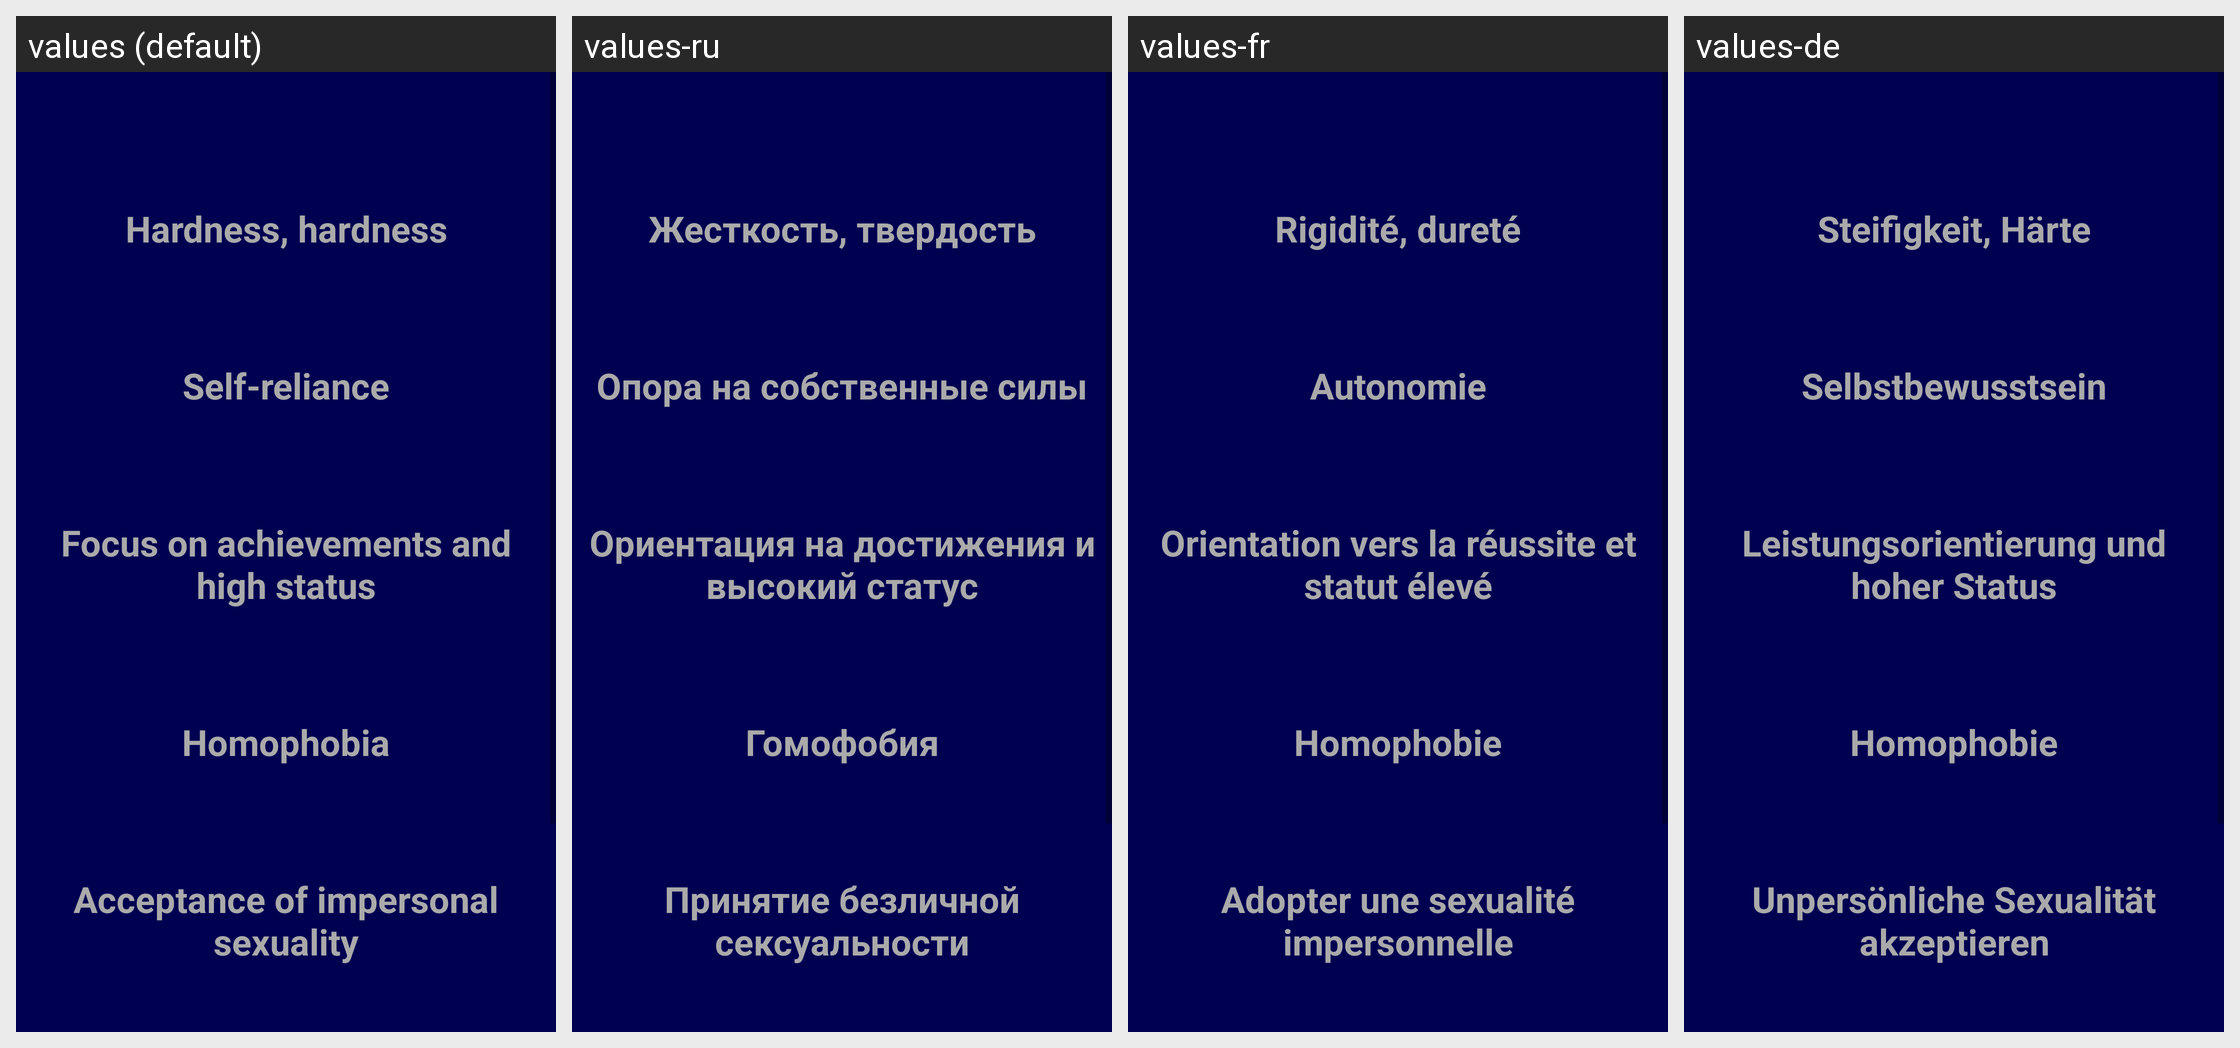

Here is an Android app screen in its default locale and in the app's own translations. Write out the translated-string differences for the strings that appear on this screen.
Android screen res/layout/activity_five_scales.xml rendered under 4 locales, left to right: values (default), values-ru, values-fr, values-de. Device: Nexus 5 (rendered at 1080×1920; each locale shown at half size, 540×960, under a caption strip naming it); theme AppTheme.
Strings drawn on this screen, with the default value and each locale's value (text and hints the layout hard-codes, and strings that could not be matched under every locale, appear in the picture but are not listed):

five_scales_result_1
  values: Hardness, hardness
  values-ru: Жесткость, твердость
  values-fr: Rigidité, dureté
  values-de: Steifigkeit, Härte

five_scales_result_2
  values: Self-reliance
  values-ru: Опора на собственные силы
  values-fr: Autonomie
  values-de: Selbstbewusstsein

five_scales_result_3
  values: Focus on achievements and high status
  values-ru: Ориентация на достижения и высокий статус
  values-fr: Orientation vers la réussite et statut élevé
  values-de: Leistungsorientierung und hoher Status

five_scales_result_4
  values: Homophobia
  values-ru: Гомофобия
  values-fr: Homophobie
  values-de: Homophobie

five_scales_result_5
  values: Acceptance of impersonal sexuality
  values-ru: Принятие безличной сексуальности
  values-fr: Adopter une sexualité impersonnelle
  values-de: Unpersönliche Sexualität akzeptieren

five_scales_result_6
  values: Acceptance of impersonal sexuality
  values-ru: Принятие безличной сексуальности
  values-fr: Adopter une sexualité impersonnelle
  values-de: Unpersönliche Sexualität akzeptieren
